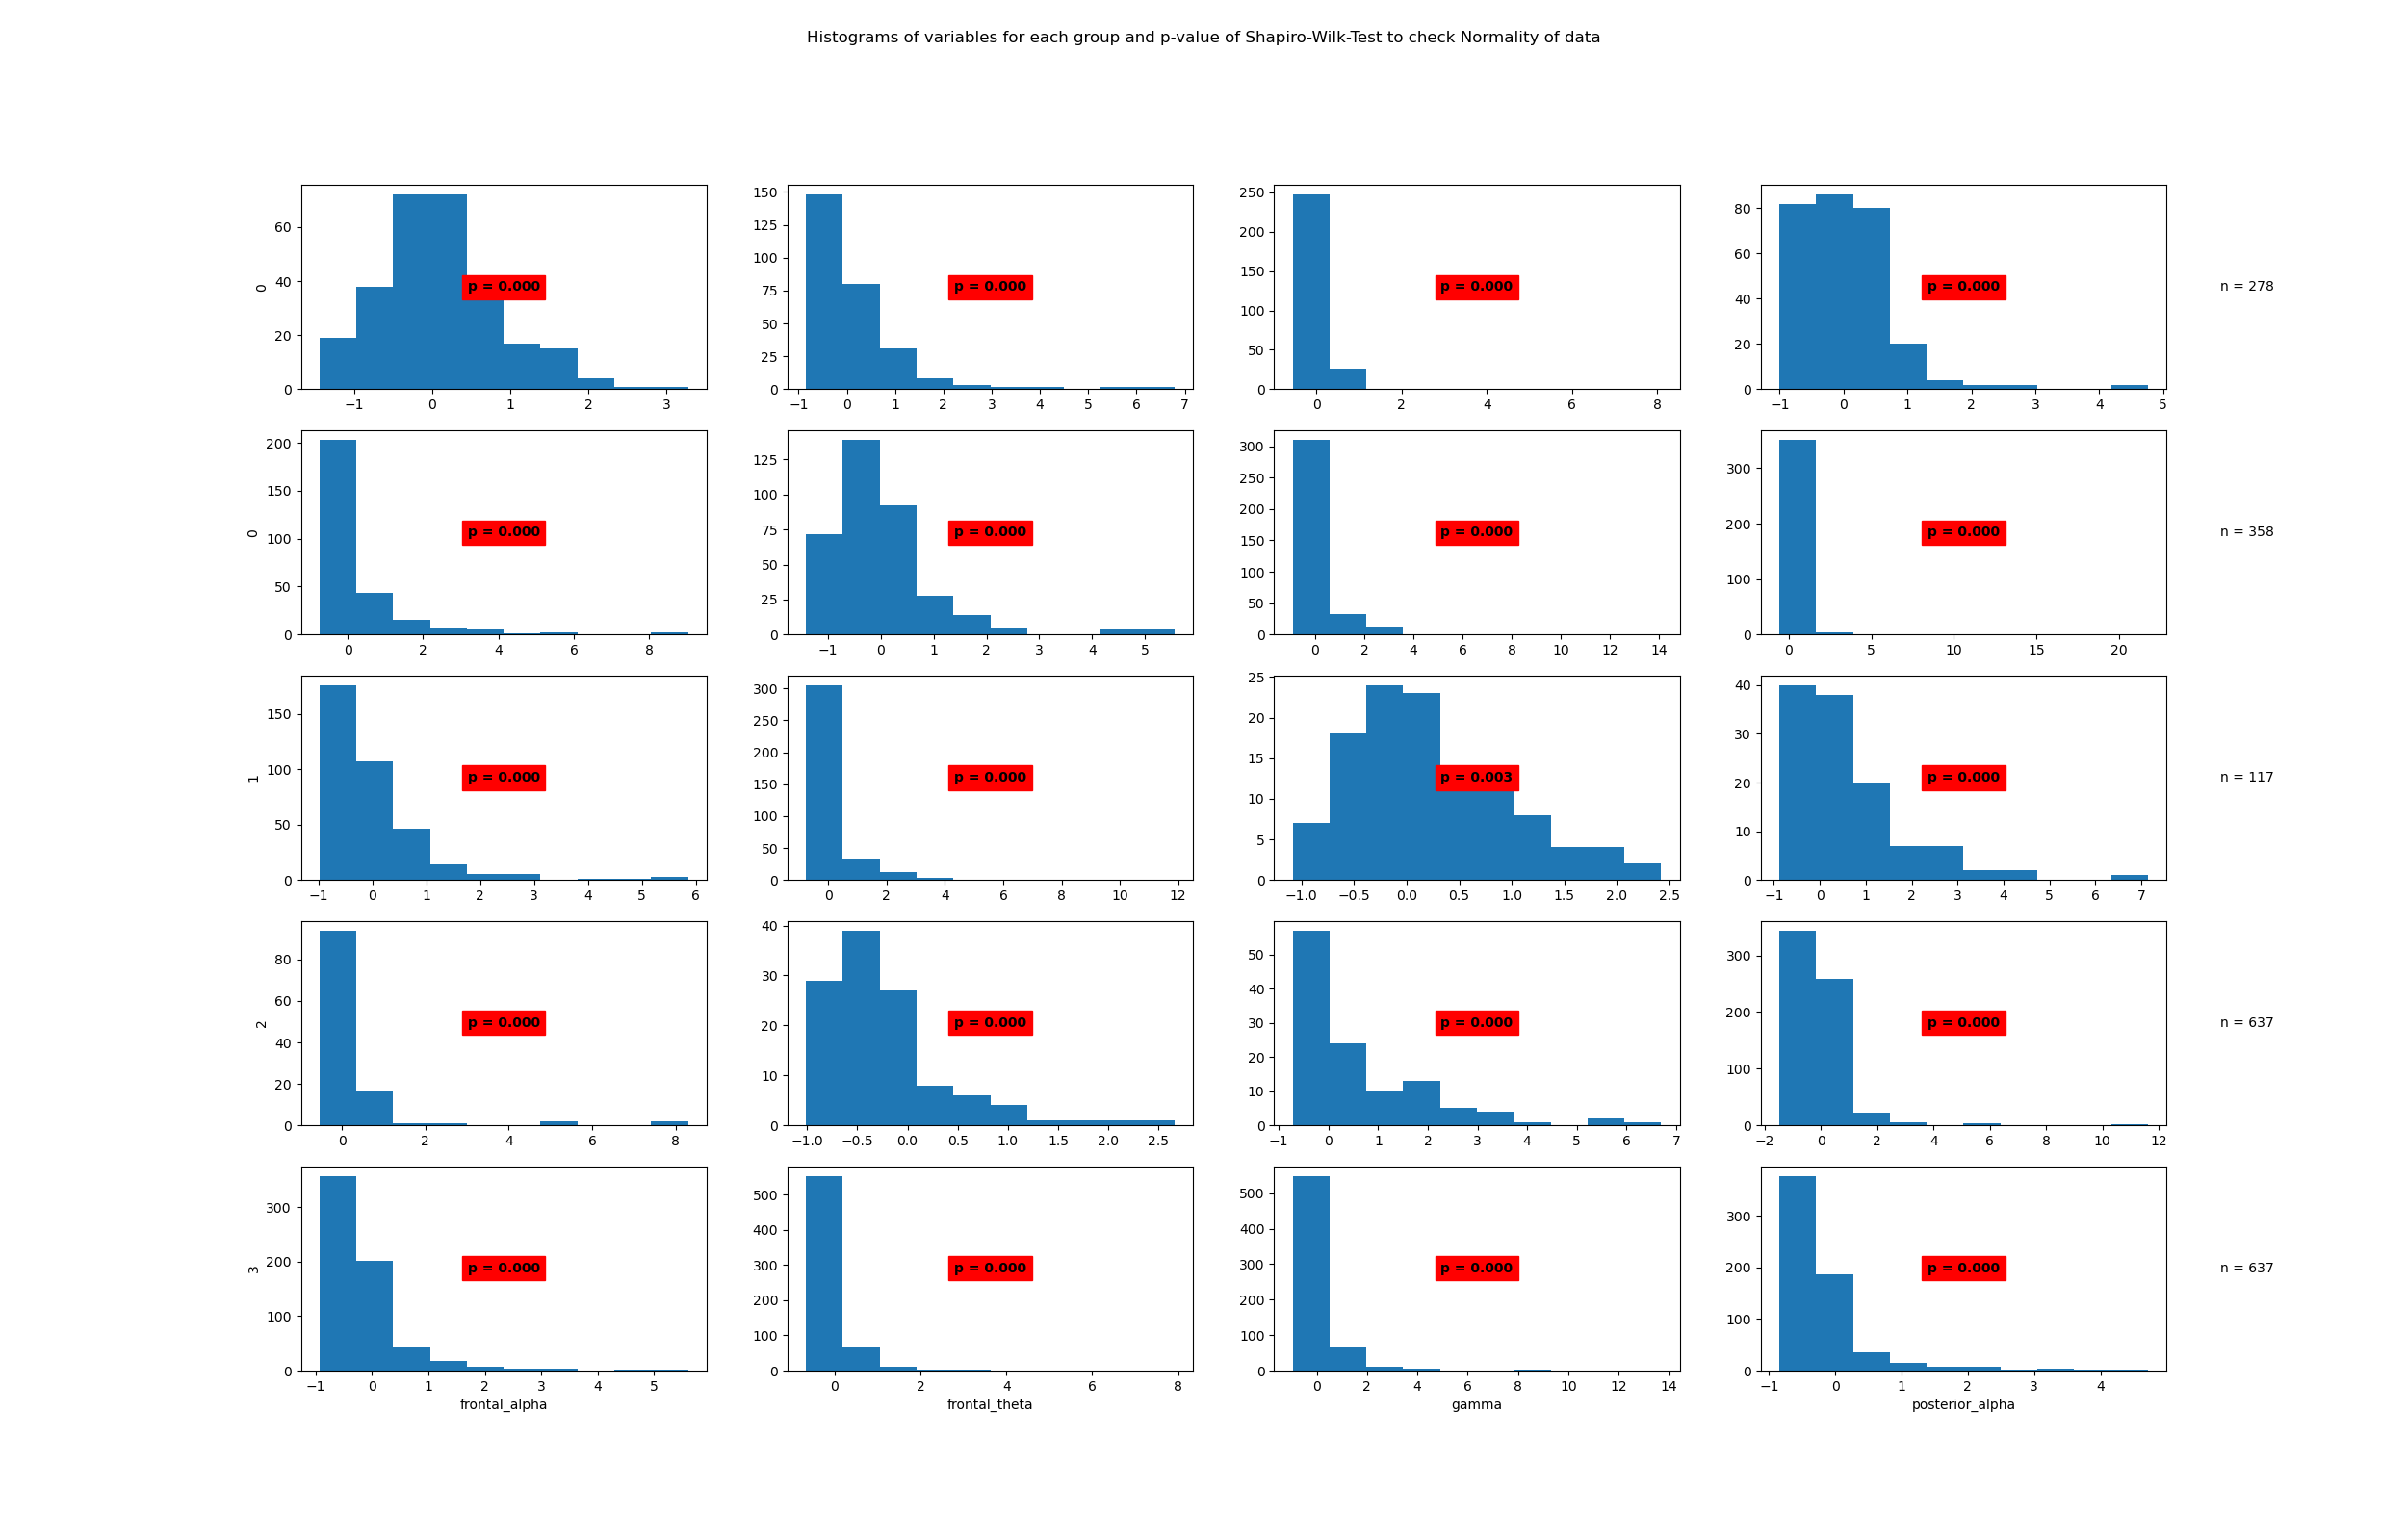

The data file committed next to this chart (first rows):
State	Variable	Statistic	Samples	p-value	Significance
0	beta	0.97	278	0.0	True
0	frontal_alpha	0.69	278	0.0	True
0	frontal_theta	0.37	278	0.0	True
0	gamma	0.82	278	0.0	True
0	posterior_alpha	0.62	278	0.0	True
1	beta	0.78	358	0.0	True
1	frontal_alpha	0.53	358	0.0	True
1	frontal_theta	0.21	358	0.0	True
1	gamma	0.7	358	0.0	True
1	posterior_alpha	0.53	358	0.0	True
2	beta	0.96	117	0.003	True
2	frontal_alpha	0.83	117	0.0	True
2	frontal_theta	0.44	117	0.0	True
2	gamma	0.86	117	0.0	True
2	posterior_alpha	0.8	117	0.0	True
3	beta	0.64	637	0.0	True
3	frontal_alpha	0.71	637	0.0	True
3	frontal_theta	0.52	637	0.0	True
3	gamma	0.5	637	0.0	True
3	posterior_alpha	0.64	637	0.0	True
